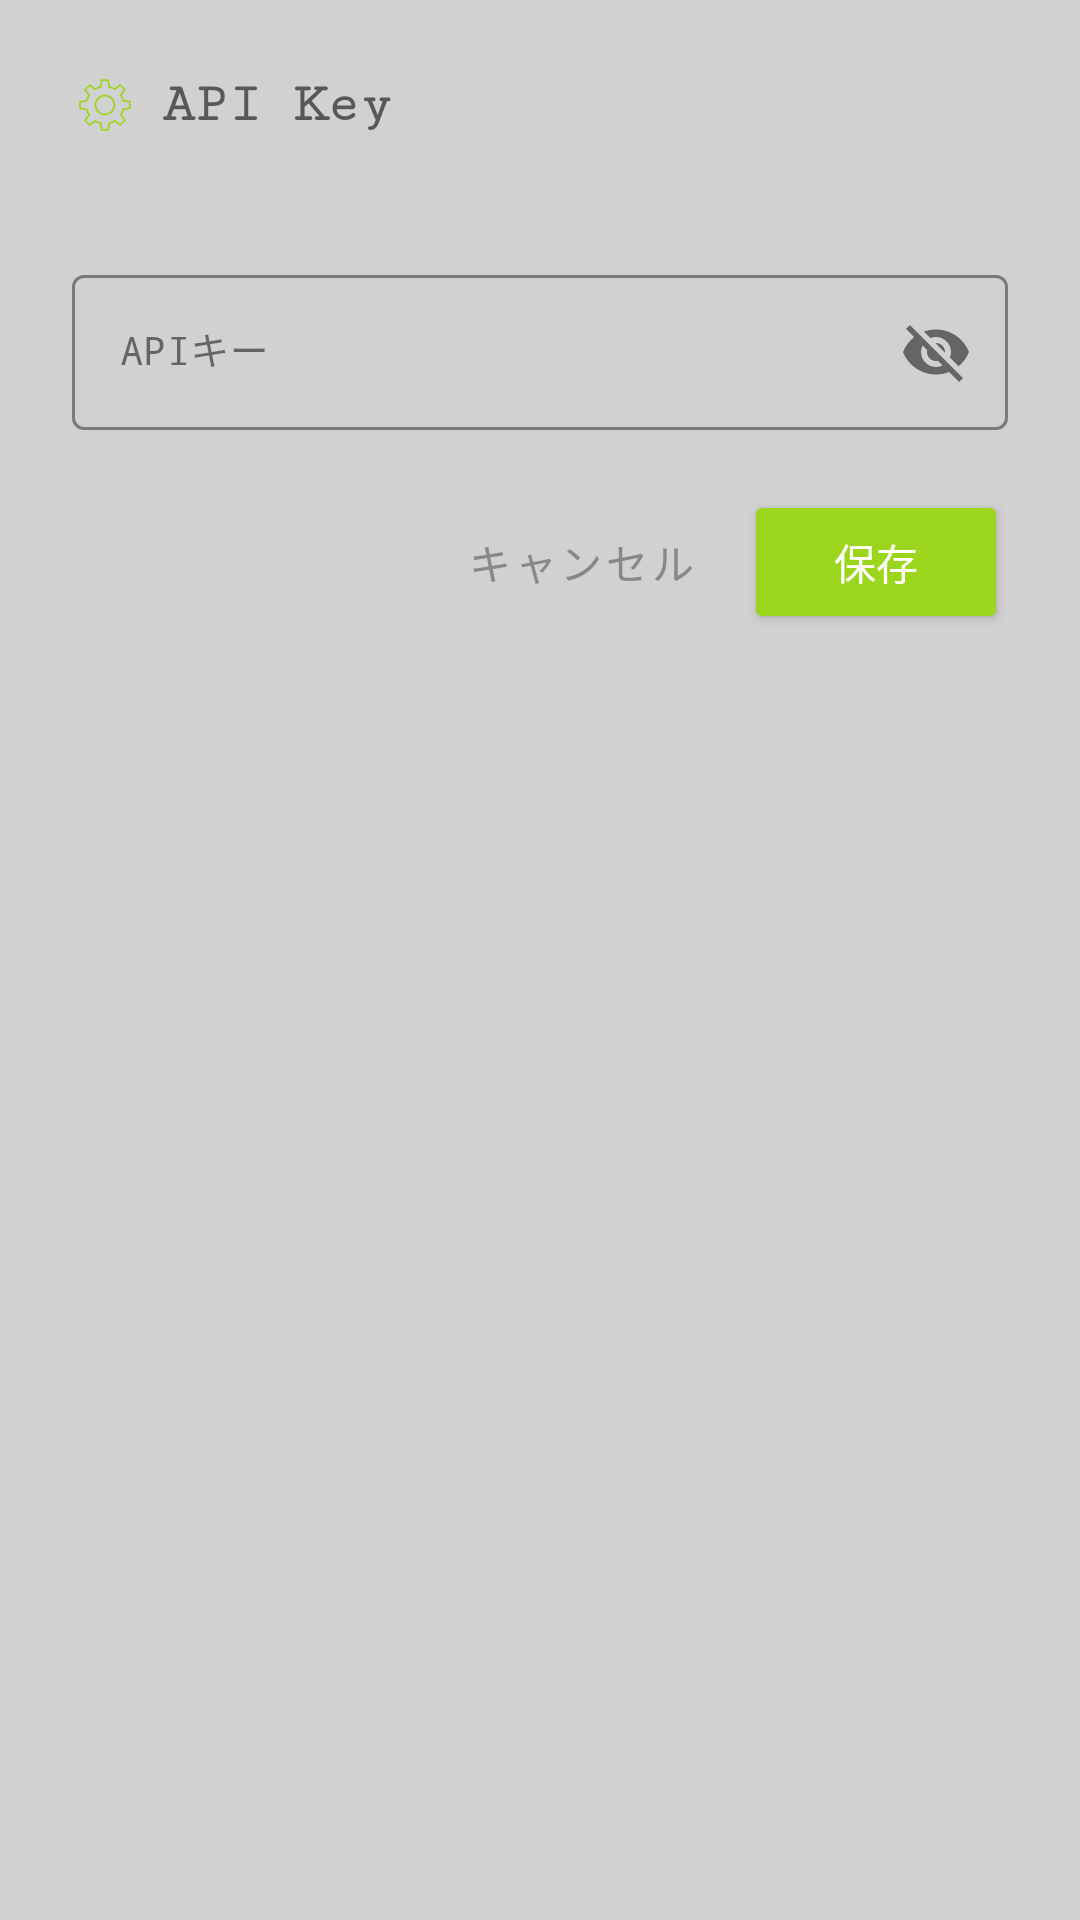

This screen was rendered from an Android layout file. Write that file and the resources it references.
<!-- AndroidManifest.xml: application theme Theme.LinkCollector -->
<!-- res/layout/dialog_api_key.xml -->
<?xml version="1.0" encoding="utf-8"?>
<LinearLayout xmlns:android="http://schemas.android.com/apk/res/android"
    android:layout_width="match_parent"
    android:layout_height="wrap_content"
    android:orientation="vertical"
    android:padding="24dp"
    android:background="@color/app_background_gray">

    
    <LinearLayout
        android:layout_width="match_parent"
        android:layout_height="wrap_content"
        android:orientation="horizontal"
        android:gravity="center_vertical"
        android:layout_marginBottom="8dp">

        <ImageView
            android:layout_width="22dp"
            android:layout_height="22dp"
            android:src="@drawable/ic_settings"
            android:layout_marginEnd="8dp"
            app:tint="@color/button_lime"
            android:contentDescription="@null"
            xmlns:app="http://schemas.android.com/apk/res-auto" />

        <TextView
            android:layout_width="wrap_content"
            android:layout_height="wrap_content"
            android:text="API Key"
            android:textSize="18sp"
            android:fontFamily="serif-monospace"
            android:textColor="@color/title_text_color"
            android:textStyle="bold" />

    </LinearLayout>

    
    <TextView
        android:layout_width="match_parent"
        android:layout_height="wrap_content"
        android:textSize="12sp"
        android:textColor="#888888"
        android:layout_marginBottom="16dp" />

    
    <com.google.android.material.textfield.TextInputLayout
        android:id="@+id/apiKeyInputLayout"
        style="@style/Widget.MaterialComponents.TextInputLayout.OutlinedBox"
        android:layout_width="match_parent"
        android:layout_height="wrap_content"
        android:hint="APIキー"
        app:boxStrokeColor="@color/button_lime"
        app:hintTextColor="@color/button_lime"
        app:endIconMode="password_toggle"
        xmlns:app="http://schemas.android.com/apk/res-auto">

        <com.google.android.material.textfield.TextInputEditText
            android:id="@+id/apiKeyEditText"
            android:layout_width="match_parent"
            android:layout_height="wrap_content"
            android:inputType="textVisiblePassword"
            android:fontFamily="monospace"
            android:textSize="13sp"
            android:textColor="@color/title_text_color" />

    </com.google.android.material.textfield.TextInputLayout>

    
    <LinearLayout
        android:layout_width="match_parent"
        android:layout_height="wrap_content"
        android:orientation="horizontal"
        android:layout_marginTop="20dp"
        android:gravity="end">

        <Button
            android:id="@+id/cancelButton"
            style="@style/Widget.MaterialComponents.Button.TextButton"
            android:layout_width="wrap_content"
            android:layout_height="wrap_content"
            android:text="キャンセル"
            android:textColor="#888888"
            android:layout_marginEnd="8dp" />

        <Button
            android:id="@+id/saveButton"
            android:layout_width="wrap_content"
            android:layout_height="wrap_content"
            android:text="保存"
            android:backgroundTint="@color/button_lime"
            android:textColor="@android:color/white"
            android:paddingStart="24dp"
            android:paddingEnd="24dp" />

    </LinearLayout>

</LinearLayout>
<!-- resources referenced by this layout -->
<resources>
  <color name="app_background_gray">#d1d1d1</color>
  <color name="button_lime">#9bd61c</color>
  <color name="title_text_color">#585858</color>
  <!-- drawable ic_settings: vector/xml drawable (drawable, 2381 chars, omitted) -->
  <style name="Theme.LinkCollector" parent="Base.Theme.LinkCollector" />
  <style name="Base.Theme.LinkCollector" parent="Theme.Material3.DayNight.NoActionBar">
          
          
      </style>
</resources>
